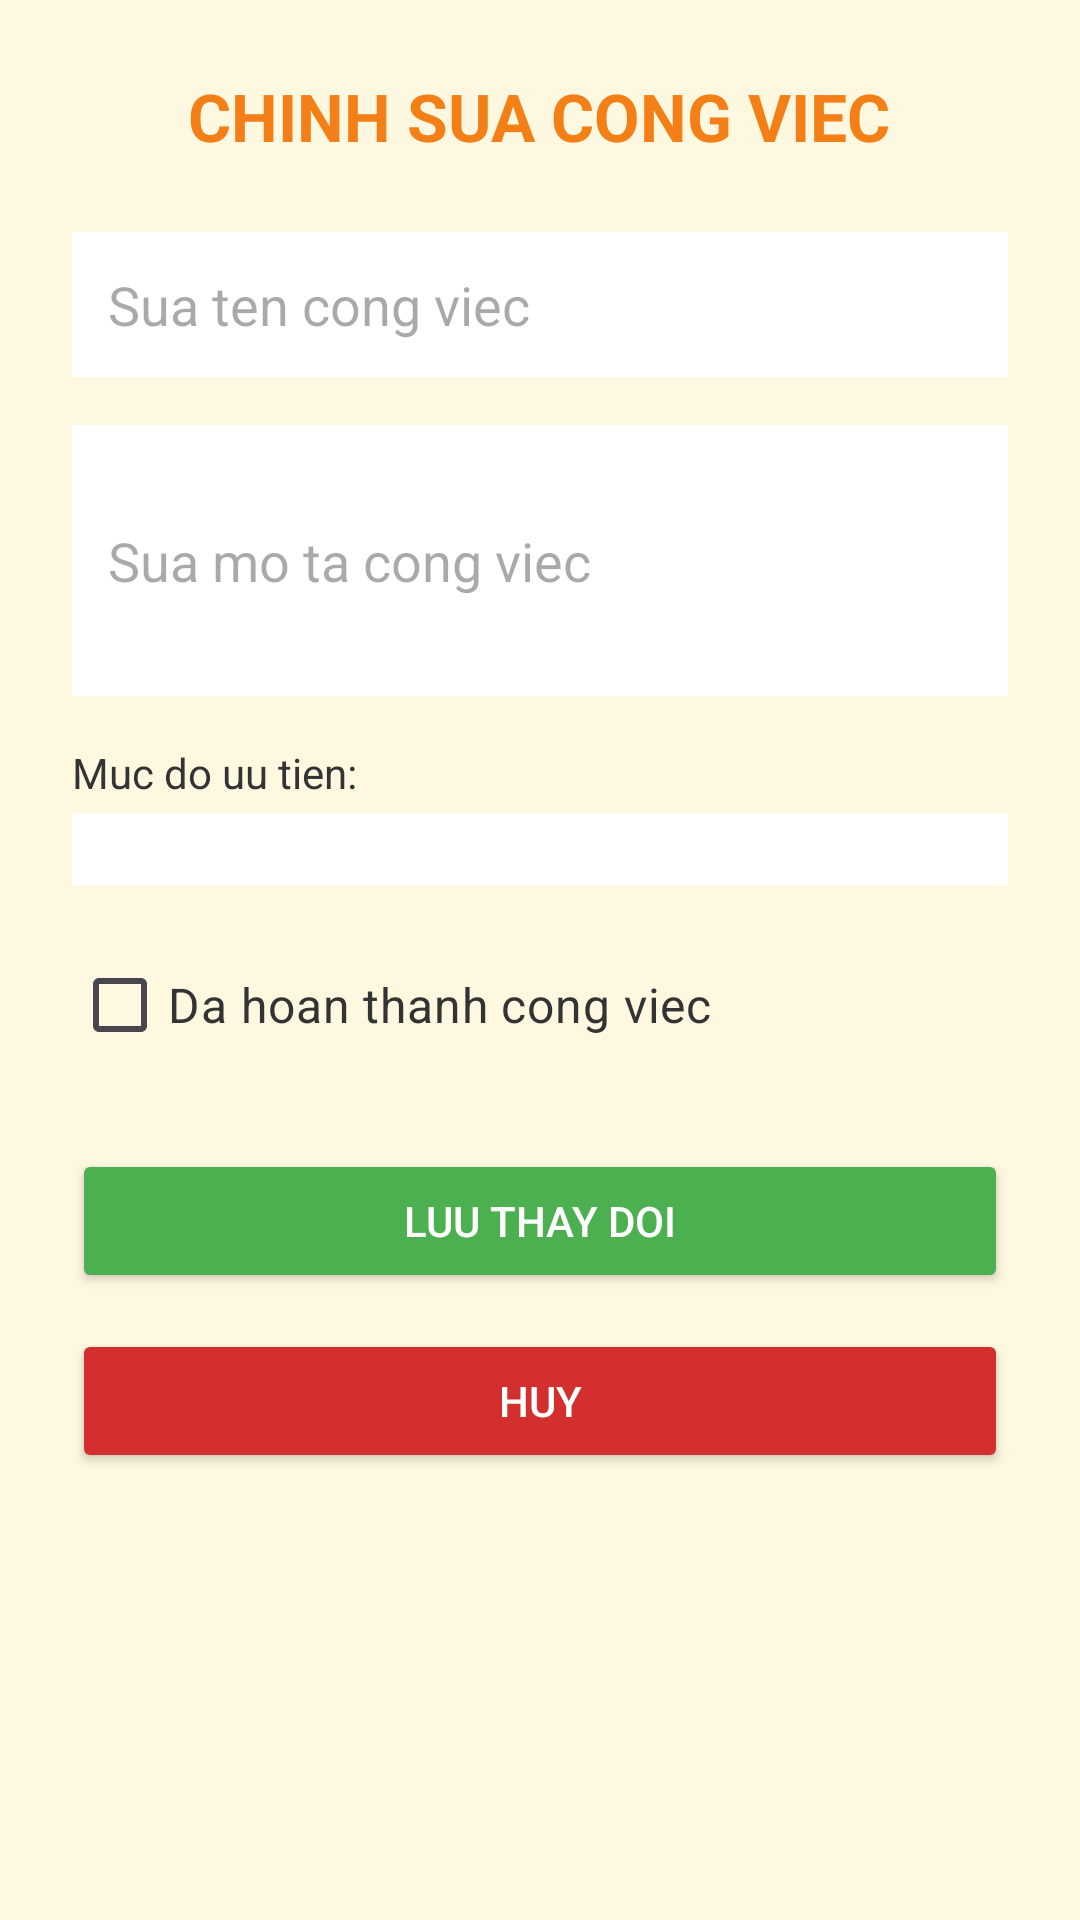

Android layout source for this screen:
<!-- AndroidManifest.xml: application theme Theme.Baikiemtra2 -->
<!-- res/layout/activity_chinh_sua_cong_viec.xml -->
<?xml version="1.0" encoding="utf-8"?>
<LinearLayout xmlns:android="http://schemas.android.com/apk/res/android"
    android:layout_width="match_parent"
    android:layout_height="match_parent"
    android:orientation="vertical"
    android:padding="24dp"
    android:gravity="center_horizontal"
    android:background="#FFF8E1">

    <TextView
        android:layout_width="wrap_content"
        android:layout_height="wrap_content"
        android:text="CHINH SUA CONG VIEC"
        android:textSize="22sp"
        android:textStyle="bold"
        android:textColor="#F57F17"
        android:layout_marginBottom="24dp" />

    <EditText
        android:id="@+id/edtSuaTen"
        android:layout_width="match_parent"
        android:layout_height="wrap_content"
        android:hint="Sua ten cong viec"
        android:padding="12dp"
        android:background="#FFFFFF"
        android:layout_marginBottom="16dp" />

    <EditText
        android:id="@+id/edtSuaMoTa"
        android:layout_width="match_parent"
        android:layout_height="wrap_content"
        android:hint="Sua mo ta cong viec"
        android:lines="3"
        android:padding="12dp"
        android:background="#FFFFFF"
        android:layout_marginBottom="16dp" />

    <TextView
        android:layout_width="match_parent"
        android:layout_height="wrap_content"
        android:text="Muc do uu tien:"
        android:textSize="14sp"
        android:textColor="#333333"
        android:layout_marginBottom="4dp" />

    <Spinner
        android:id="@+id/spinnerUuTien"
        android:layout_width="match_parent"
        android:layout_height="wrap_content"
        android:padding="12dp"
        android:background="#FFFFFF"
        android:layout_marginBottom="16dp" />

    <CheckBox
        android:id="@+id/chkTrangThai"
        android:layout_width="match_parent"
        android:layout_height="wrap_content"
        android:text="Da hoan thanh cong viec"
        android:textSize="16sp"
        android:textColor="#333333"
        android:layout_marginBottom="24dp" />

    
    <Button
        android:id="@+id/btnLuu"
        android:layout_width="match_parent"
        android:layout_height="wrap_content"
        android:text="Luu Thay Doi"
        android:backgroundTint="#4CAF50"
        android:textColor="#FFFFFF"
        android:layout_marginBottom="12dp" />

    
    <Button
        android:id="@+id/btnHuy"
        android:layout_width="match_parent"
        android:layout_height="wrap_content"
        android:text="Huy"
        android:backgroundTint="#D32F2F"
        android:textColor="#FFFFFF" />

</LinearLayout>
<!-- resources referenced by this layout -->
<resources>
  <style name="Theme.Baikiemtra2" parent="Base.Theme.Baikiemtra2" />
  <style name="Base.Theme.Baikiemtra2" parent="Theme.Material3.DayNight.NoActionBar">
          
          
      </style>
</resources>
